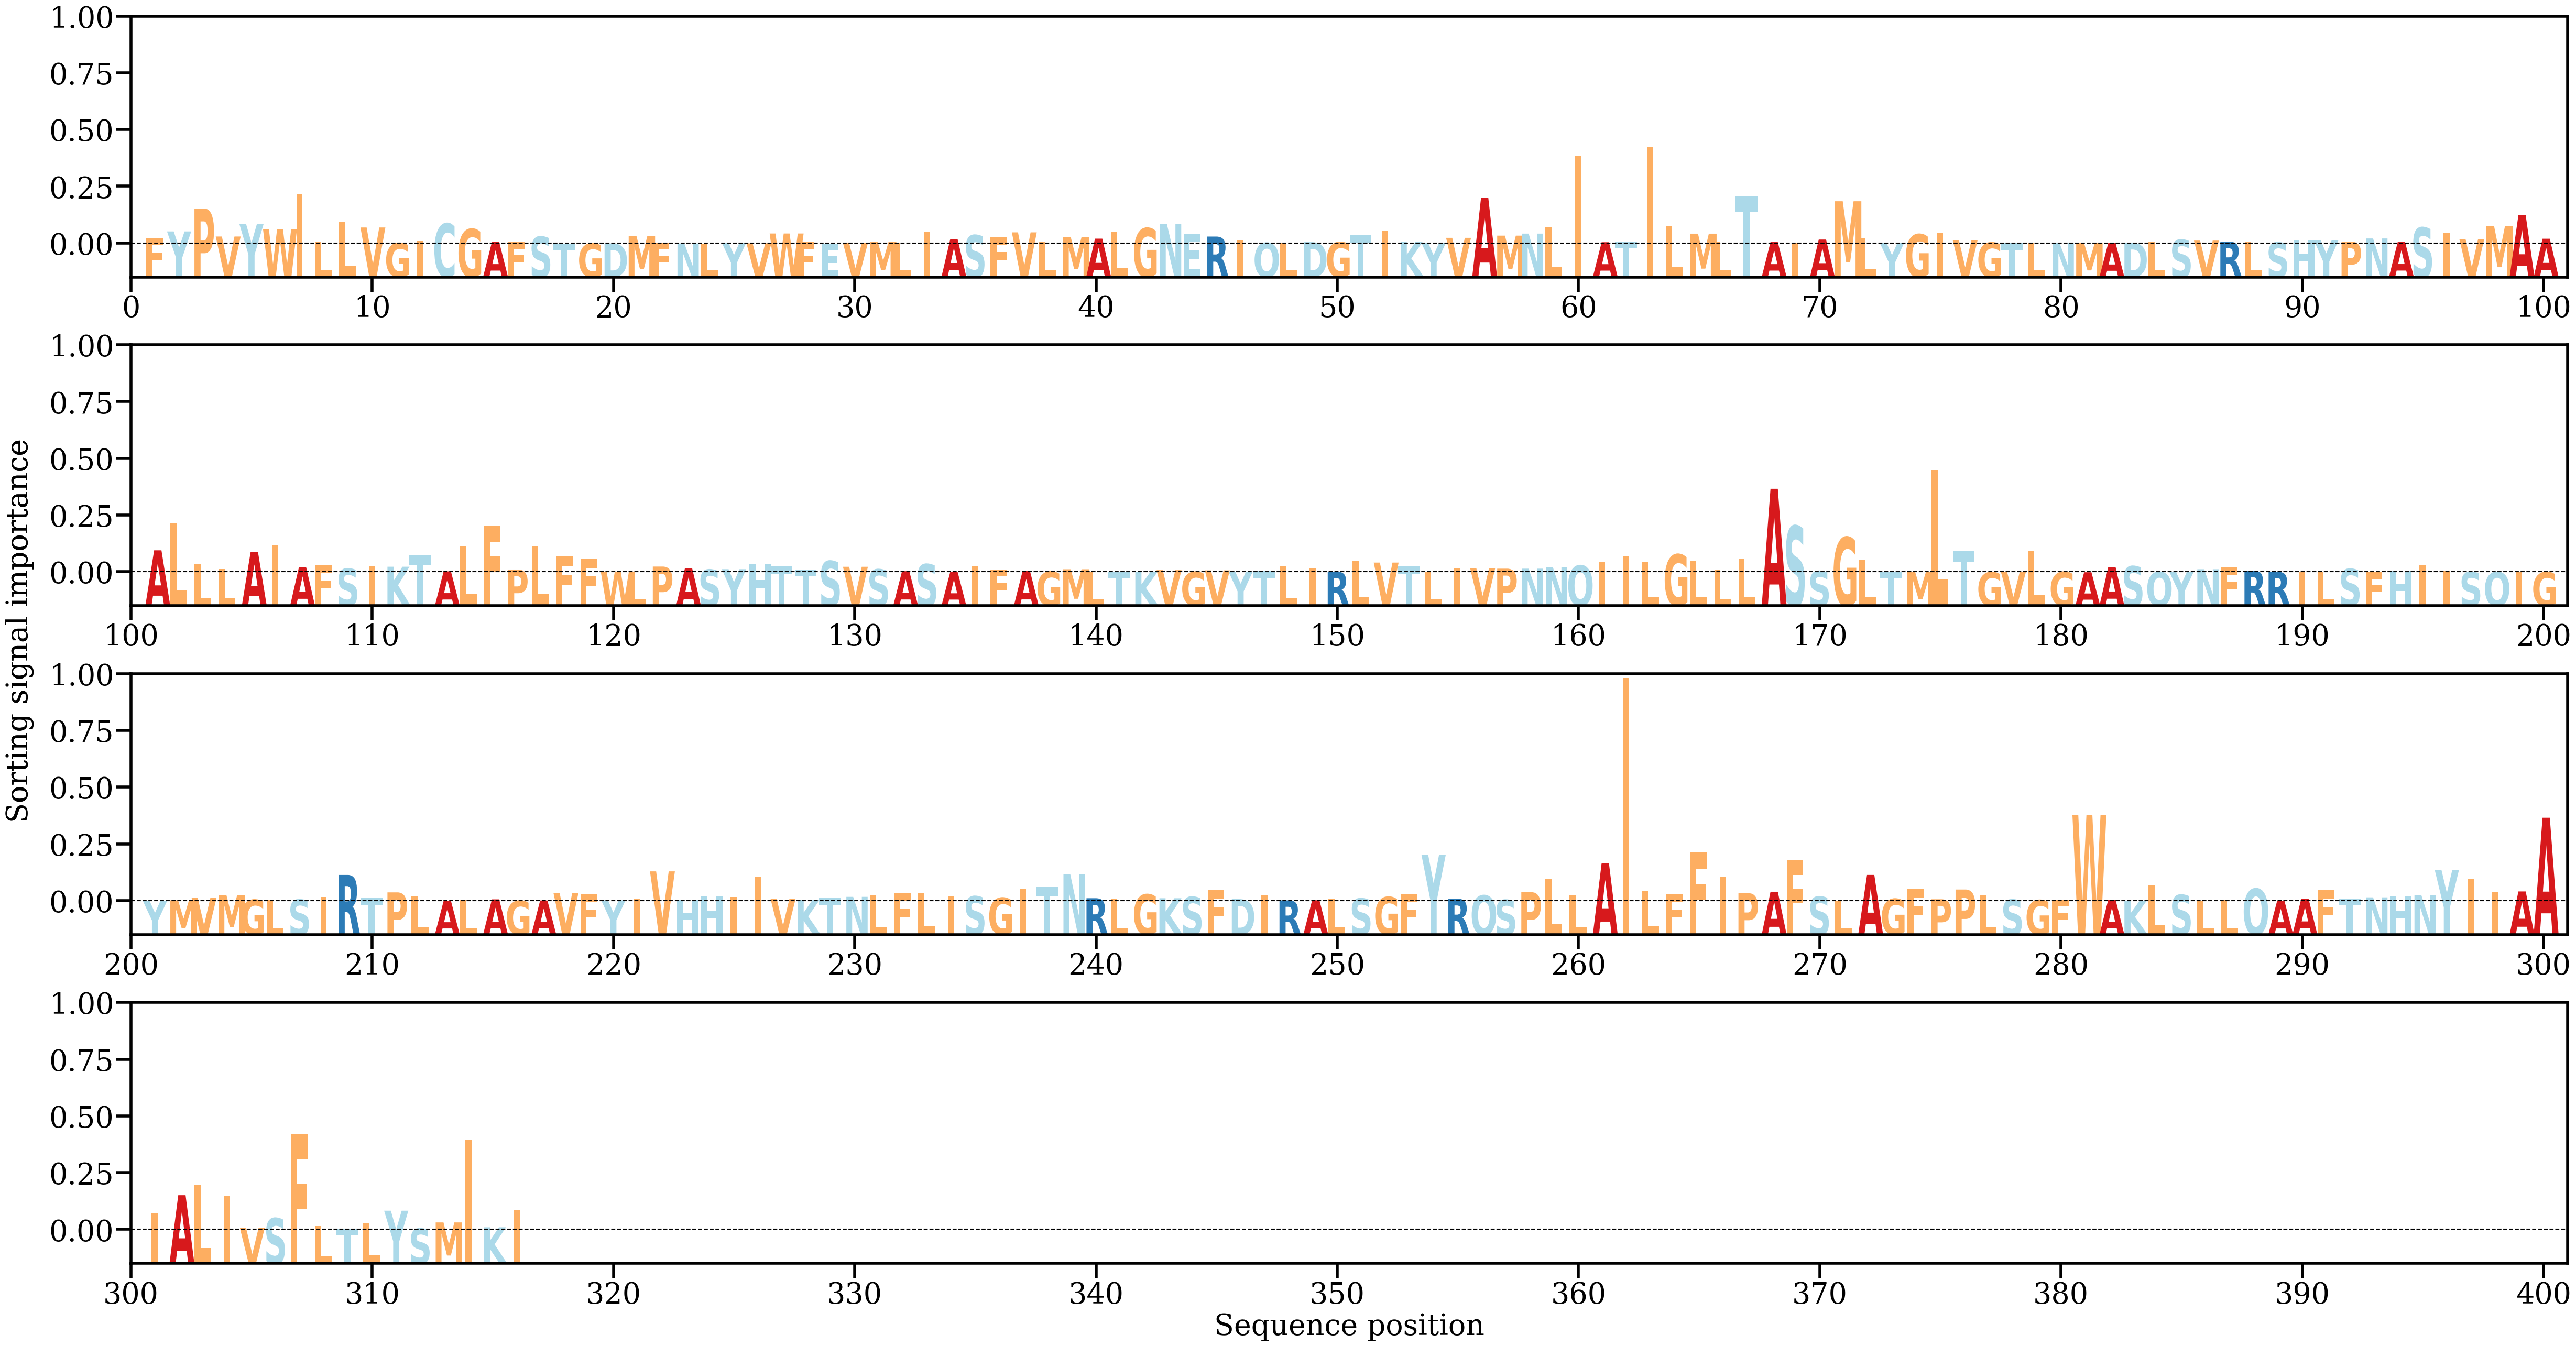

Values plotted in this chart, from the file beside it:
AA, Alpha
F, [0.00168567]
Y, [0.0035185]
P, [0.01017165]
V, [0.00203972]
Y, [0.00568434]
W, [0.00415115]
I, [0.01432509]
L, [0.00049884]
L, [0.00624382]
V, [0.00466664]
G, [0.00011712]
I, [0.0007354]
C, [0.00582132]
G, [0.00422612]
A, [0.00042619]
F, [0.00044892]
S, [0.00199671]
T, [1.4976684e-05]
G, [1.7873424e-05]
D, [9.586424e-06]
M, [0.00217635]
F, [0.00016192]
N, [8.919638e-06]
L, [3.4853278e-05]
Y, [0.00020629]
V, [4.9570546e-05]
W, [0.00291963]
F, [0.00037477]
E, [1.068412e-05]
V, [0.00014231]
M, [0.00049977]
L, [0.00026183]
I, [0.00332746]
A, [0.00130759]
S, [0.00244808]
F, [0.00195489]
V, [0.00324831]
L, [0.00064646]
M, [0.00190957]
A, [0.00141614]
L, [0.00344266]
G, [0.00447359]
N, [0.00575606]
E, [0.00287523]
R, [0.00202771]
I, [0.00110133]
Q, [0.00018091]
L, [0.00016071]
D, [0.000403]
G, [0.00039004]
T, [0.00250301]
I, [0.00369466]
K, [0.00051987]
Y, [0.00011883]
V, [0.00165631]
A, [0.01326326]
M, [0.00229392]
N, [0.0028849]
L, [0.00485428]
I, [0.02566057]
... 256 more rows
